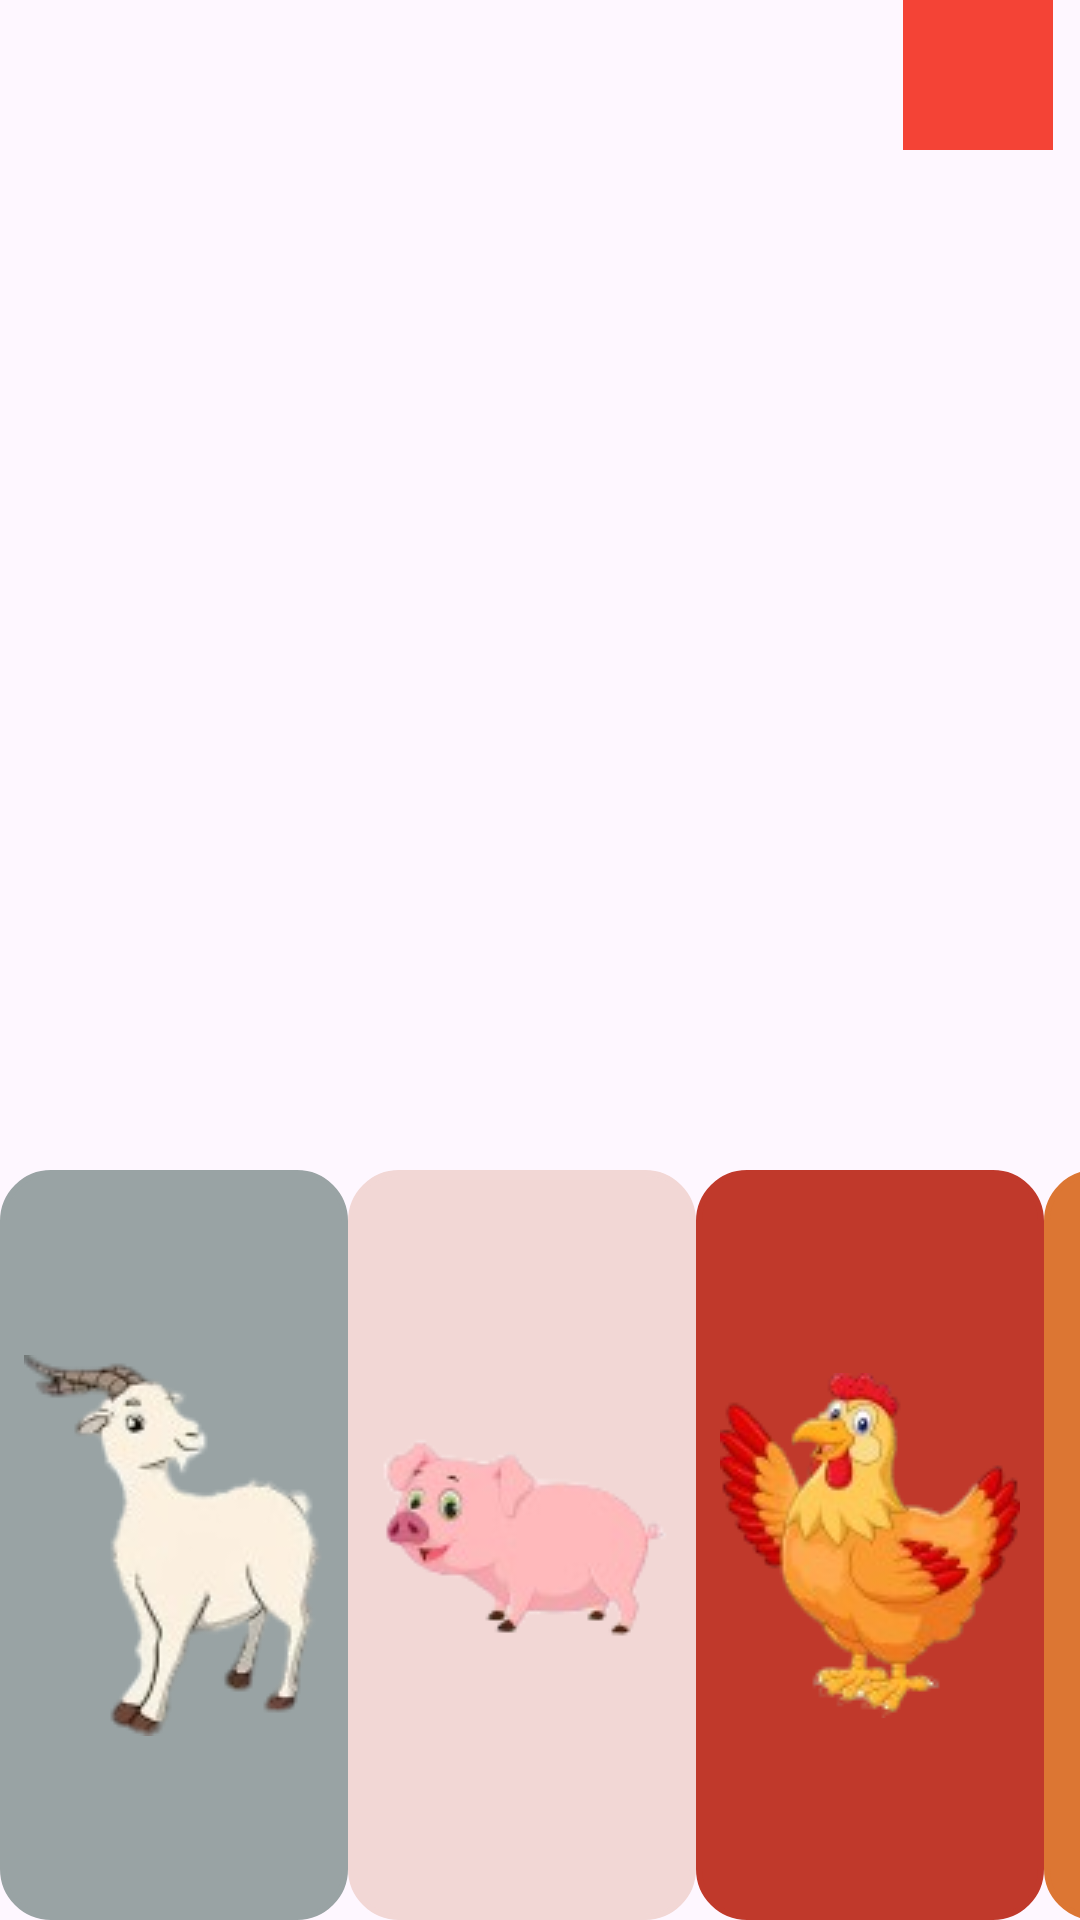

Here is an Android app screen rendered from its layout file. Give the layout XML and the strings, colors and styles it references.
<!-- AndroidManifest.xml: application theme Theme.PianoGrupo14 -->
<!-- res/layout/activity_main.xml -->
<?xml version="1.0" encoding="utf-8"?>
<RelativeLayout xmlns:android="http://schemas.android.com/apk/res/android"
    xmlns:app="http://schemas.android.com/apk/res-auto"
    xmlns:tools="http://schemas.android.com/tools"
    android:id="@+id/main"
    android:layout_width="match_parent"
    android:layout_height="match_parent"
    tools:context=".MainActivity">

    <ImageButton
        android:id="@+id/bDetenerR"
        android:layout_width="50dp"
        android:layout_height="50dp"
        android:layout_alignParentEnd="true"
        android:layout_marginEnd="9dp"
        android:contentDescription="@string/detener"
        android:onClick="DetenerReproduccion"
        android:src="@drawable/pare" />

    <LinearLayout
        android:layout_width="match_parent"
        android:layout_height="wrap_content"
        android:layout_alignParentBottom="true"
        android:layout_centerHorizontal="true"
        android:orientation="horizontal"
        >
        <ImageButton
            android:id="@+id/btn1"
            android:src="@drawable/cabra"
            android:layout_width="116dp"
            android:layout_height="250dp"
            android:layout_centerHorizontal="true"
            android:background="@drawable/buttom_shape"
            android:backgroundTint="#99a3a4"
            android:onClick="sonidocabra"
            tools:ignore="SpeakableTextPresentCheck"
            />

        <ImageButton
            android:id="@+id/btn2"
            android:src="@drawable/cerdo"
            android:layout_width="116dp"
            android:layout_height="250dp"
            android:onClick="sonidocerdo"
            android:backgroundTint="#f2d7d5"
            tools:ignore="SpeakableTextPresentCheck"
            tools:layout_editor_absoluteX="135dp"
            tools:layout_editor_absoluteY="133dp"
            android:background="@drawable/buttom_shape"/>

        <ImageButton
            android:id="@+id/btn3"
            android:src="@drawable/gallina"
            android:layout_width="116dp"
            android:layout_height="250dp"
            android:onClick="sonidogallina"
            android:backgroundTint="#c0392b"
            tools:ignore="SpeakableTextPresentCheck"
            tools:layout_editor_absoluteX="226dp"
            tools:layout_editor_absoluteY="133dp"
            android:background="@drawable/buttom_shape"/>

        <ImageButton
            android:id="@+id/btn4"
            android:src="@drawable/gato"
            android:layout_width="116dp"
            android:layout_height="250dp"
            android:onClick="sonidogato"
            android:backgroundTint="#dc7633"
            tools:ignore="SpeakableTextPresentCheck"
            tools:layout_editor_absoluteX="327dp"
            tools:layout_editor_absoluteY="133dp"
            android:background="@drawable/buttom_shape"/>

        <ImageButton
            android:id="@+id/btn5"
            android:src="@drawable/leon"
            android:layout_width="116dp"
            android:layout_height="250dp"
            android:onClick="sonidoleon"
            android:backgroundTint="#f7dc6f"
            tools:ignore="SpeakableTextPresentCheck"
            tools:layout_editor_absoluteX="422dp"
            tools:layout_editor_absoluteY="133dp"
            android:background="@drawable/buttom_shape"/>

        <ImageButton
            android:id="@+id/btn6"
            android:src="@drawable/perico"
            android:layout_width="116dp"
            android:layout_height="250dp"
            android:onClick="sonidoperico"
            android:backgroundTint="#008000"
            tools:ignore="SpeakableTextPresentCheck"
            tools:layout_editor_absoluteX="524dp"
            tools:layout_editor_absoluteY="135dp"
            android:background="@drawable/buttom_shape"
            />

        <ImageButton
            android:id="@+id/btn7"
            android:src="@drawable/perro"
            android:layout_width="116dp"
            android:layout_height="250dp"
            android:onClick="sonidoperro"
            android:backgroundTint="#808b96"
            tools:ignore="SpeakableTextPresentCheck"
            tools:layout_editor_absoluteX="626dp"
            tools:layout_editor_absoluteY="135dp"
            android:background="@drawable/buttom_shape"/>

    </LinearLayout>
</RelativeLayout>
<!-- resources referenced by this layout -->
<resources>
  <!-- drawable buttom_shape (drawable) -->
  <?xml version="1.0" encoding="utf-8"?>
  <shape xmlns:android="http://schemas.android.com/apk/res/android">
      <solid android:color="#FFDDDDDD"/> 
      <corners android:radius="16dp"/> 
      <padding
          android:left="8dp"
          android:top="8dp"
          android:right="8dp"
          android:bottom="8dp"/> 
      <stroke
          android:width="2dp"
          android:color="#FF000000"/> 
  </shape>
  <!-- drawable cabra: png bitmap (drawable, 14595 bytes) -->
  <!-- drawable cerdo: png bitmap (drawable, 8877 bytes) -->
  <!-- drawable gallina: png bitmap (drawable, 18621 bytes) -->
  <!-- drawable gato: png bitmap (drawable, 13401 bytes) -->
  <!-- drawable leon: png bitmap (drawable, 29485 bytes) -->
  <!-- drawable pare: png bitmap (drawable, 881 bytes) -->
  <!-- drawable perico: png bitmap (drawable, 6550 bytes) -->
  <!-- drawable perro: png bitmap (drawable, 19377 bytes) -->
  <string name="detener">detener</string>
  <style name="Theme.PianoGrupo14" parent="Base.Theme.PianoGrupo14" />
  <style name="Base.Theme.PianoGrupo14" parent="Theme.Material3.DayNight.NoActionBar">
          
          
      </style>
</resources>
